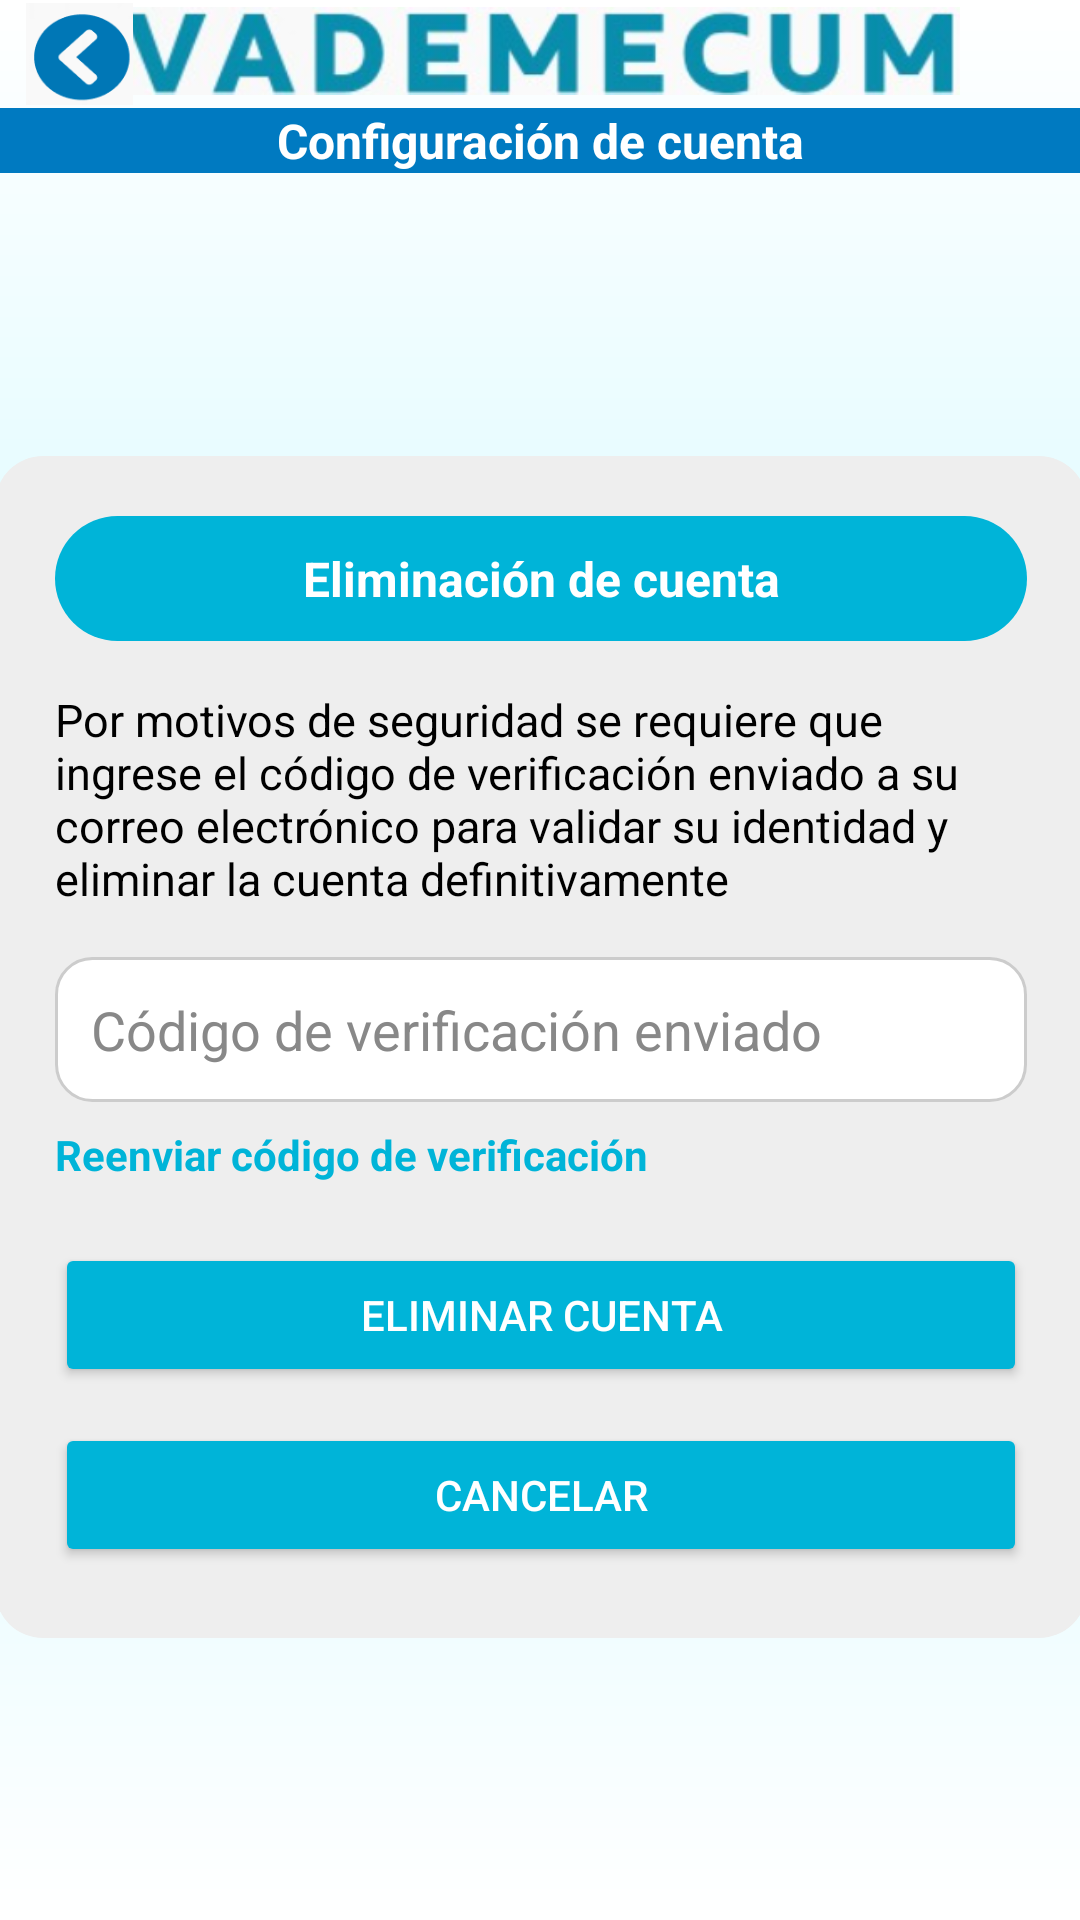

Layout XML and referenced resources for this Android screen:
<!-- AndroidManifest.xml: application theme Theme.ProyectoVademecum -->
<!-- res/layout/activity_eliminar_cuenta.xml -->
<?xml version="1.0" encoding="utf-8"?>
<ScrollView xmlns:android="http://schemas.android.com/apk/res/android"
    xmlns:app="http://schemas.android.com/apk/res-auto"
    android:layout_width="match_parent"
    android:layout_height="match_parent"
    android:fillViewport="true"
    android:background="@drawable/fondo">

    <androidx.constraintlayout.widget.ConstraintLayout
        android:layout_width="match_parent"
        android:layout_height="wrap_content"
        android:padding="0dp">

        
        <ImageView
            android:id="@+id/encabezado"
            android:layout_width="280dp"
            android:layout_height="34dp"
            app:layout_constraintEnd_toEndOf="parent"
            app:layout_constraintHorizontal_bias="0.5"
            app:layout_constraintStart_toStartOf="parent"
            app:layout_constraintTop_toTopOf="parent"
            app:srcCompat="@drawable/vademecum_encabezado" />


        <ImageView
            android:id="@+id/atras"
            android:layout_width="53dp"
            android:layout_height="34dp"
            app:layout_constraintBottom_toTopOf="@+id/tituloconfiguracioncuenta"
            app:layout_constraintStart_toStartOf="parent"
            app:layout_constraintTop_toTopOf="parent"
            app:srcCompat="@drawable/imgatras" />

        
        <TextView
            android:id="@+id/tituloconfiguracioncuenta"
            android:layout_width="0dp"
            android:layout_height="wrap_content"
            android:layout_marginTop="36dp"
            android:background="#007AC1"
            android:gravity="center"
            android:text="@string/ConfigCuent"
            android:textColor="#FFFFFF"
            android:textSize="16sp"
            android:textStyle="bold"
            app:layout_constraintEnd_toEndOf="parent"
            app:layout_constraintStart_toStartOf="parent"
            app:layout_constraintTop_toTopOf="parent" />
        
        <LinearLayout
            android:id="@+id/cardValidacion"
            android:layout_width="364dp"
            android:layout_height="394dp"
            android:layout_marginTop="24dp"
            android:background="@drawable/bg_card_white_rounded"
            android:orientation="vertical"
            android:padding="20dp"
            app:layout_constraintBottom_toBottomOf="parent"
            app:layout_constraintEnd_toEndOf="parent"
            app:layout_constraintStart_toStartOf="parent"
            app:layout_constraintTop_toBottomOf="@id/encabezado">

            
            <TextView
                android:id="@+id/tituloValidacion"
                android:layout_width="match_parent"
                android:layout_height="wrap_content"
                android:layout_marginBottom="16dp"
                android:background="@drawable/bg_button_rounded_blue"
                android:gravity="center"
                android:paddingVertical="10dp"
                android:text="@string/eliminaci_n_de_cuenta"
                android:textColor="#FFFFFF"
                android:textSize="16sp"
                android:textStyle="bold" />

            
            <TextView
                android:id="@+id/instruccionText"
                android:layout_width="match_parent"
                android:layout_height="wrap_content"
                android:layout_marginBottom="16dp"
                android:text="@string/por_motivos_de_seguridad_se_requiere_que_ingrese_el_c_digo_de_verificaci_n_enviado_a_su_correo_electr_nico_para_validar_su_identidad_y_eliminar_la_cuenta_definitivamente"
                android:textColor="#000000"
                android:textSize="15sp" />

            
            <EditText
                android:id="@+id/inputCodigoVerificacion"
                android:layout_width="match_parent"
                android:layout_height="wrap_content"
                android:layout_marginBottom="8dp"
                android:background="@drawable/bg_edittext_rounded"
                android:hint="@string/c_digo_de_verificaci_n_enviado"
                android:inputType="number"
                android:padding="12dp"
                android:textColor="@android:color/black"
                android:textColorHint="#888888" />

            
            <TextView
                android:id="@+id/reenviarCodigoText"
                android:layout_width="wrap_content"
                android:layout_height="wrap_content"
                android:layout_marginBottom="20dp"
                android:text="@string/reenviar_c_digo_de_verificaci_n"
                android:textColor="#00B4D8"
                android:textSize="14sp"
                android:textStyle="bold" />

            
            <Button
                android:id="@+id/btnEliminarCuentaConfirmado"
                android:layout_width="match_parent"
                android:layout_height="wrap_content"
                android:layout_marginBottom="12dp"
                android:backgroundTint="#00B4D8"
                android:text="@string/eliminar_cuenta"
                android:textColor="#FFFFFF"
                android:textColorLink="#3E1919" />

            
            <Button
                android:id="@+id/btnCancelar"
                android:layout_width="match_parent"
                android:layout_height="wrap_content"
                android:backgroundTint="#00B4D8"
                android:text="@string/cancelar"
                android:textColor="#FFFFFF" />
        </LinearLayout>
    </androidx.constraintlayout.widget.ConstraintLayout>
</ScrollView>
<!-- resources referenced by this layout -->
<resources>
  <!-- drawable bg_button_rounded_blue (drawable) -->
  <?xml version="1.0" encoding="utf-8"?>
  <shape xmlns:android="http://schemas.android.com/apk/res/android">
      <solid android:color="#00B4D8" />
      <corners android:radius="32dp" />
  </shape>
  <!-- drawable bg_card_white_rounded (drawable) -->
  <shape xmlns:android="http://schemas.android.com/apk/res/android">
      <solid android:color="#EEEEEE" />
      <corners android:radius="16dp" />
      <padding
          android:left="8dp"
          android:top="8dp"
          android:right="8dp"
          android:bottom="8dp" />
  </shape>
  <!-- drawable bg_edittext_rounded (drawable) -->
  <?xml version="1.0" encoding="utf-8"?>
  <shape xmlns:android="http://schemas.android.com/apk/res/android">
      <solid android:color="#FFFFFF" />
      <stroke android:width="1dp" android:color="#CCCCCC" />
      <corners android:radius="12dp" />
  </shape>
  <!-- drawable fondo (drawable) -->
  <?xml version="1.0" encoding="utf-8"?>
  <shape xmlns:android="http://schemas.android.com/apk/res/android"
      android:shape="rectangle">
      <gradient
          android:type="linear"
          android:angle="270"
          android:startColor="#FFFFFF"
          android:centerColor="#D0F9FF"
          android:endColor="#FFFFFF"
          android:centerY="0.5" />
  </shape>
  <!-- drawable imgatras: png bitmap (drawable, 2786 bytes) -->
  <!-- drawable vademecum_encabezado: png bitmap (drawable, 47957 bytes) -->
  <string name="ConfigCuent">Configuración de cuenta</string>
  <string name="c_digo_de_verificaci_n_enviado">Código de verificación enviado</string>
  <string name="cancelar">Cancelar</string>
  <string name="eliminaci_n_de_cuenta">Eliminación de cuenta</string>
  <string name="eliminar_cuenta">Eliminar cuenta</string>
  <string name="por_motivos_de_seguridad_se_requiere_que_ingrese_el_c_digo_de_verificaci_n_enviado_a_su_correo_electr_nico_para_validar_su_identidad_y_eliminar_la_cuenta_definitivamente">Por motivos de seguridad se requiere que ingrese el código de verificación enviado a su correo electrónico para validar su identidad y eliminar la cuenta definitivamente</string>
  <string name="reenviar_c_digo_de_verificaci_n">Reenviar código de verificación</string>
  <style name="Theme.ProyectoVademecum" parent="Base.Theme.ProyectoVademecum" />
  <style name="Base.Theme.ProyectoVademecum" parent="Theme.Material3.DayNight.NoActionBar">
          
          
      </style>
</resources>
